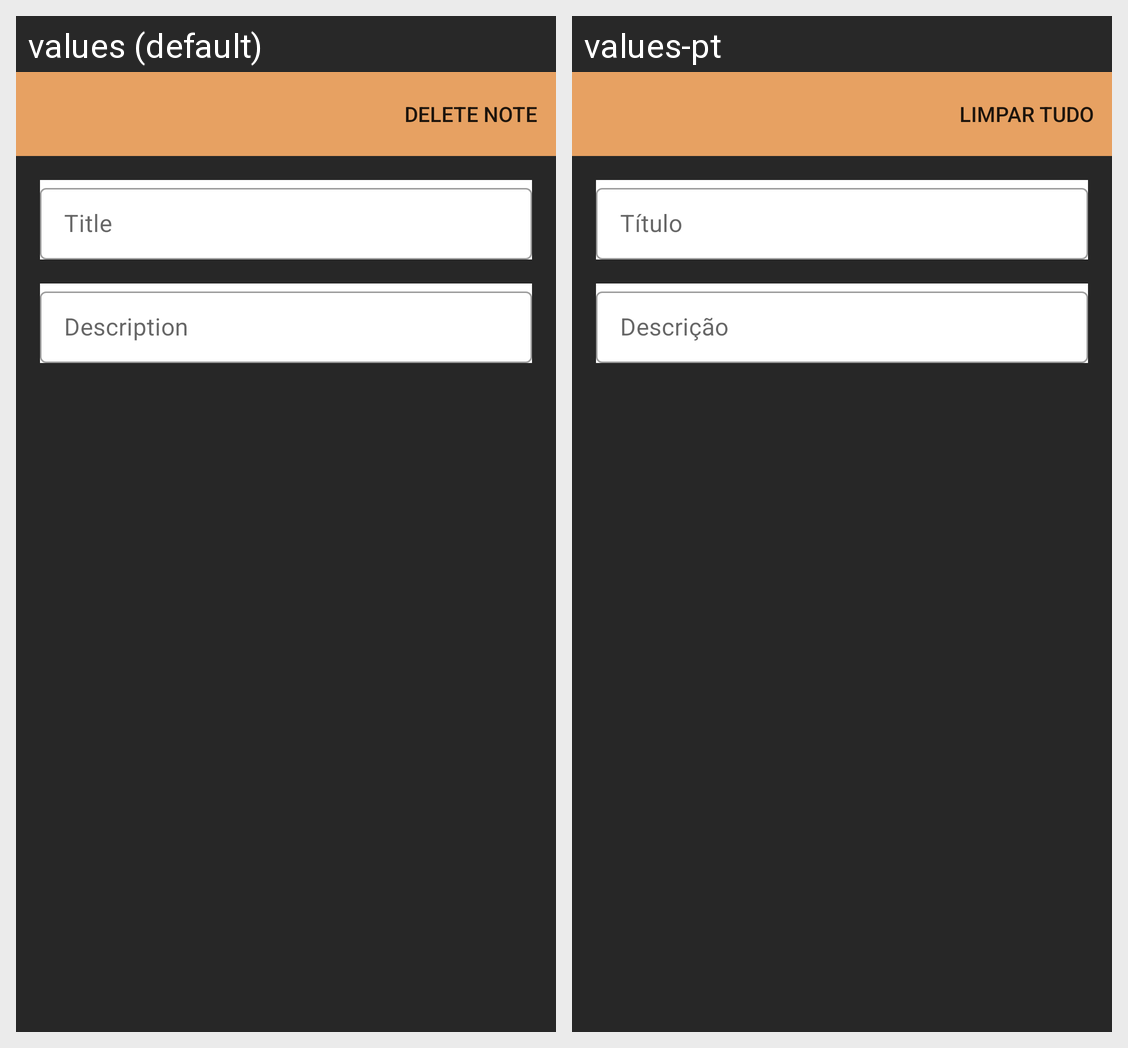

Strings drawn on this Android screen and how each of the app's shown locales translates them:
Android screen res/layout/activity_edit_note.xml rendered under 2 locales, left to right: values (default), values-pt. Device: Nexus 5 (rendered at 1080×1920; each locale shown at half size, 540×960, under a caption strip naming it); theme Theme.HelpCity.NoActionBar.
Strings drawn on this screen, with the default value and each locale's value (text and hints the layout hard-codes, and strings that could not be matched under every locale, appear in the picture but are not listed):

title
  values: Title
  values-pt: Título

description
  values: Description
  values-pt: Descrição
